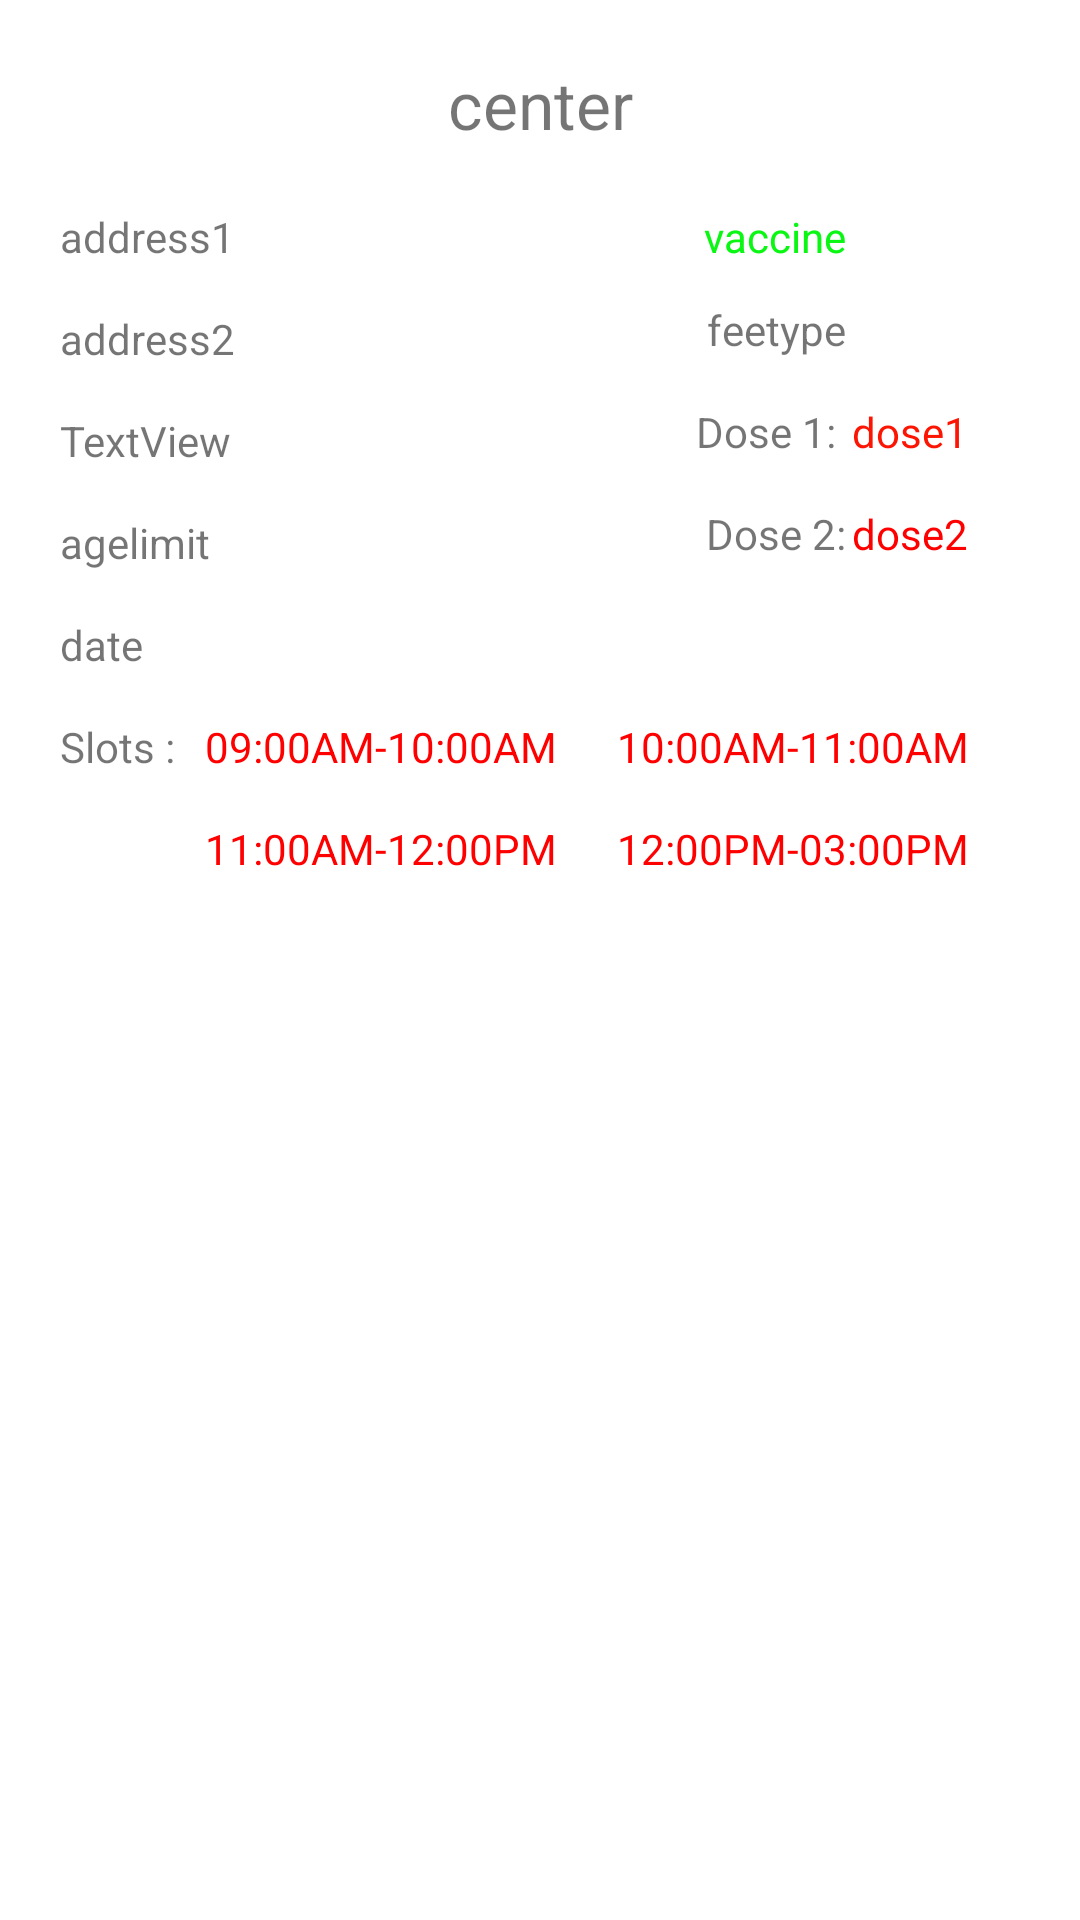

Produce the Android XML layout that renders to this screen, including the resource entries it uses.
<!-- AndroidManifest.xml: application theme Theme.FindCoronaVaccine -->
<!-- res/layout/vaccine_center_layout.xml -->
<?xml version="1.0" encoding="utf-8"?>
<androidx.constraintlayout.widget.ConstraintLayout xmlns:android="http://schemas.android.com/apk/res/android"
    xmlns:app="http://schemas.android.com/apk/res-auto"
    xmlns:tools="http://schemas.android.com/tools"
    android:id="@+id/centerlayout_constraintLayout"
    android:layout_width="match_parent"
    android:layout_height="325dp"
    android:padding="10dp"
    android:layout_margin="8dp">


    <TextView
        android:id="@+id/textView4"
        android:layout_width="wrap_content"
        android:layout_height="wrap_content"
        android:layout_marginTop="15dp"
        android:layout_marginEnd="68dp"
        android:text="Dose 2:"
        app:layout_constraintEnd_toEndOf="parent"
        app:layout_constraintTop_toBottomOf="@+id/textView3" />

    <TextView
        android:id="@+id/center_name_textView"
        android:layout_width="wrap_content"
        android:layout_height="wrap_content"
        android:layout_marginStart="5dp"
        android:layout_marginTop="10dp"
        android:layout_marginEnd="5dp"
        android:text="center"
        android:textSize="22sp"
        app:layout_constraintEnd_toEndOf="parent"
        app:layout_constraintHorizontal_bias="0.5"
        app:layout_constraintStart_toStartOf="parent"
        app:layout_constraintTop_toTopOf="parent" />

    <TextView
        android:id="@+id/center_address1_textView"
        android:layout_width="wrap_content"
        android:layout_height="wrap_content"
        android:layout_marginStart="10dp"
        android:layout_marginTop="20dp"
        android:text="address1"
        app:layout_constraintStart_toStartOf="parent"
        app:layout_constraintTop_toBottomOf="@+id/center_name_textView" />

    <TextView
        android:id="@+id/center_address2_textView"
        android:layout_width="wrap_content"
        android:layout_height="wrap_content"
        android:layout_marginStart="10dp"
        android:layout_marginTop="15dp"
        android:text="address2"
        app:layout_constraintStart_toStartOf="parent"
        app:layout_constraintTop_toBottomOf="@+id/center_address1_textView" />

    <TextView
        android:id="@+id/center_vaccine_textView"
        android:layout_width="wrap_content"
        android:layout_height="wrap_content"
        android:layout_marginTop="20dp"
        android:layout_marginEnd="68dp"
        android:text="vaccine"
        android:textColor="#0AF613"
        app:layout_constraintEnd_toEndOf="parent"
        app:layout_constraintTop_toBottomOf="@+id/center_name_textView" />

    <TextView
        android:id="@+id/center_agelimit_textView"
        android:layout_width="wrap_content"
        android:layout_height="wrap_content"
        android:layout_marginStart="10dp"
        android:layout_marginTop="15dp"
        android:text="agelimit"
        app:layout_constraintStart_toStartOf="parent"
        app:layout_constraintTop_toBottomOf="@+id/center_address3_textView" />

    <TextView
        android:id="@+id/center_feetype_textView"
        android:layout_width="wrap_content"
        android:layout_height="wrap_content"
        android:layout_marginTop="12dp"
        android:layout_marginEnd="68dp"
        android:text="feetype"
        app:layout_constraintEnd_toEndOf="parent"
        app:layout_constraintTop_toBottomOf="@+id/center_vaccine_textView" />

    <TextView
        android:id="@+id/center_dose2_textView"
        android:layout_width="wrap_content"
        android:layout_height="wrap_content"
        android:layout_marginStart="2dp"
        android:layout_marginTop="15dp"
        android:text="dose2"
        android:textColor="#FF0000"
        app:layout_constraintStart_toEndOf="@+id/textView4"
        app:layout_constraintTop_toBottomOf="@+id/center_dose1_textView" />

    <TextView
        android:id="@+id/center_dose1_textView"
        android:layout_width="wrap_content"
        android:layout_height="wrap_content"
        android:layout_marginStart="2dp"
        android:layout_marginTop="15dp"
        android:text="dose1"
        android:textColor="#FD1504"
        app:layout_constraintStart_toEndOf="@+id/textView3"
        app:layout_constraintTop_toBottomOf="@+id/center_feetype_textView" />

    <TextView
        android:id="@+id/center_slots_textView"
        android:layout_width="wrap_content"
        android:layout_height="wrap_content"
        android:layout_marginStart="10dp"
        android:layout_marginTop="15dp"
        android:text="Slots :"
        app:layout_constraintStart_toStartOf="parent"
        app:layout_constraintTop_toBottomOf="@+id/center_date_textView" />

    <TextView
        android:id="@+id/center_date_textView"
        android:layout_width="wrap_content"
        android:layout_height="wrap_content"
        android:layout_marginStart="10dp"
        android:layout_marginTop="15dp"
        android:text="date"
        app:layout_constraintStart_toStartOf="parent"
        app:layout_constraintTop_toBottomOf="@+id/center_agelimit_textView" />

    <TextView
        android:id="@+id/center_address3_textView"
        android:layout_width="wrap_content"
        android:layout_height="wrap_content"
        android:layout_marginStart="10dp"
        android:layout_marginTop="15dp"
        android:text="TextView"
        app:layout_constraintStart_toStartOf="parent"
        app:layout_constraintTop_toBottomOf="@+id/center_address2_textView" />

    <TextView
        android:id="@+id/textView3"
        android:layout_width="wrap_content"
        android:layout_height="wrap_content"
        android:layout_marginTop="15dp"
        android:layout_marginEnd="68dp"
        android:text="Dose 1: "
        app:layout_constraintEnd_toEndOf="parent"
        app:layout_constraintTop_toBottomOf="@+id/center_feetype_textView" />

    <TextView
        android:id="@+id/slot1_textView"
        android:layout_width="wrap_content"
        android:layout_height="wrap_content"
        android:layout_marginStart="10dp"
        android:layout_marginTop="15dp"
        android:text="09:00AM-10:00AM"
        android:textColor="#FF0000"
        app:layout_constraintStart_toEndOf="@+id/center_slots_textView"
        app:layout_constraintTop_toBottomOf="@+id/center_date_textView" />

    <TextView
        android:id="@+id/slot2_textView"
        android:layout_width="wrap_content"
        android:layout_height="wrap_content"
        android:layout_marginStart="20dp"
        android:layout_marginTop="15dp"
        android:text="10:00AM-11:00AM"
        android:textColor="#FF0000"
        app:layout_constraintStart_toEndOf="@+id/slot1_textView"
        app:layout_constraintTop_toBottomOf="@+id/center_date_textView" />

    <TextView
        android:id="@+id/slot3_textView"
        android:layout_width="wrap_content"
        android:layout_height="wrap_content"
        android:layout_marginStart="10dp"
        android:layout_marginTop="15dp"
        android:text="11:00AM-12:00PM"
        android:textColor="#FF0000"
        app:layout_constraintStart_toEndOf="@+id/center_slots_textView"
        app:layout_constraintTop_toBottomOf="@+id/slot1_textView" />

    <TextView
        android:id="@+id/slot4_textView"
        android:layout_width="wrap_content"
        android:layout_height="wrap_content"
        android:layout_marginStart="20dp"
        android:layout_marginTop="15dp"
        android:text="12:00PM-03:00PM"
        android:textColor="#FF0000"
        app:layout_constraintStart_toEndOf="@+id/slot3_textView"
        app:layout_constraintTop_toBottomOf="@+id/slot2_textView" />

</androidx.constraintlayout.widget.ConstraintLayout>
<!-- resources referenced by this layout -->
<resources>
  <style name="Theme.FindCoronaVaccine" parent="Theme.MaterialComponents.DayNight.DarkActionBar">
          
          <item name="colorPrimary">@color/purple_500</item>
          <item name="colorPrimaryVariant">@color/purple_700</item>
          <item name="colorOnPrimary">@color/white</item>
          
          <item name="colorSecondary">@color/teal_200</item>
          <item name="colorSecondaryVariant">@color/teal_700</item>
          <item name="colorOnSecondary">@color/black</item>
          
          <item name="android:statusBarColor" tools:targetApi="l">?attr/colorPrimaryVariant</item>
          
      </style>
  <!-- not gathered from this repository: default colours our renderer supplied (Android Studio template values) -->
  <color name="purple_500">#FF6200EE</color>
  <color name="purple_700">#FF3700B3</color>
  <color name="teal_200">#FF03DAC5</color>
  <color name="teal_700">#FF018786</color>
  <color name="black">#FF000000</color>
  <color name="white">#FFFFFFFF</color>
</resources>
